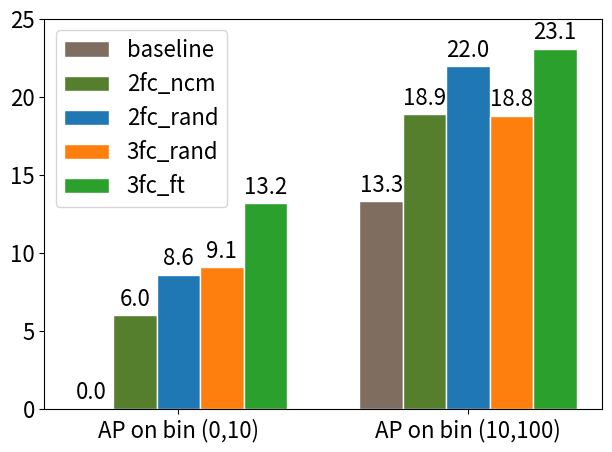

Generate this figure with matplotlib:
import matplotlib
import matplotlib.pyplot as plt
import numpy as np


labels = ['AP on bin (0,10)', 'AP on bin (10,100)']
baseline = [0.0, 13.3]
fc2_ncm = [6.0, 18.9]
fc2 = [8.6, 22.0]
fc3_rand = [9.1, 18.8]
fc3_ft = [13.2, 23.1]

x = np.arange(len(labels))  # the label locations
width = 0.15  # the width of the bars

matplotlib.rcParams.update({'font.size': 16})
# plt.rc('ytick', labelsize=10)

fig, ax = plt.subplots()
# rects1 = ax.bar(x - width, baseline, width, label='baseline')
# rects2 = ax.bar(x - width/2, fc2_ncm, width, label='2fc_ncm')
# rects3 = ax.bar(x , baseline, fc2, label='baseline')
# rects4 = ax.bar(x + width/2, fc3_rand, width, label='2fc_ncm')
# rects5 = ax.bar(x + width, fc3_ft, width, label='baseline')

# Set position of bar on X axis
r1 = np.arange(len(labels))
r2 = [x + width for x in r1]
r3 = [x + width for x in r2]
r4 = [x + width for x in r3]
r5 = [x + width for x in r4]

# Make the plot
rects1 = ax.bar(r1, baseline, color='#7f6d5f', width=width, edgecolor='white', label='baseline')
rects2 = ax.bar(r2, fc2_ncm, color='#557f2d', width=width, edgecolor='white', label='2fc_ncm')
rects3 = ax.bar(r3, fc2,  width=width, edgecolor='white', label='2fc_rand')
rects4 = ax.bar(r4, fc3_rand,  width=width, edgecolor='white', label='3fc_rand')
rects5 = ax.bar(r5, fc3_ft,  width=width, edgecolor='white', label='3fc_ft')

ax.set_ylim([0,25])
ax.set_xticks([0.3, 1.3])
ax.set_xticklabels(labels)
ax.legend()


def autolabel(rects):
    """Attach a text label above each bar in *rects*, displaying its height."""
    for rect in rects:
        height = rect.get_height()
        ax.annotate('{}'.format(height),
                    xy=(rect.get_x() + rect.get_width() / 2, height),
                    xytext=(0, 3),  # 3 points vertical offset
                    textcoords="offset points",
                    ha='center', va='bottom')


autolabel(rects1)
autolabel(rects2)
autolabel(rects3)
autolabel(rects4)
autolabel(rects5)

fig.tight_layout()
plt.savefig('head_design_choices.eps', format='eps', dpi=1000)
plt.show()
